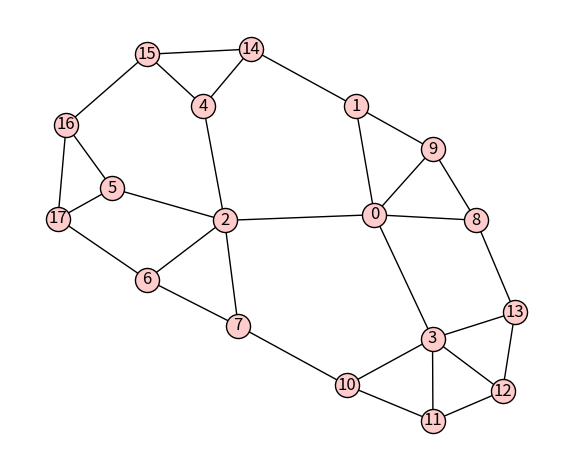

Write the Python code that produced this figure.
from random import choice
from matplotlib import pyplot as plt
import networkx as nx


def halin_graph():
    g = __atachment_tree()
    leaves = [v for v in nx.dfs_preorder_nodes(g) if g.degree(v) == 1]
    g.add_edges_from((u, v) for u, v in zip(leaves, leaves[1:]))
    g.add_edge(leaves[0], leaves[-1])
    return g


def __atachment_tree(n=7):
    g, nc = nx.Graph([(0, 1), (0, 2), (0, 3)]), 4
    for i in range(n):
        v = choice(range(nc))
        g.add_edges_from([(v, nc), (v, nc+1)])
        nc += 2
    return g


if __name__ == '__main__':
    g = halin_graph()
    print(f'n: {g.order()}, m: {g.size()}')

    pos = nx.spring_layout(g)
    nodes = nx.draw_networkx_nodes(g, pos, node_color='#ffcccc')
    nodes.set_edgecolor('k')
    nx.draw_networkx_edges(g, pos)
    nx.draw_networkx_labels(g, pos)

    plt.gca().set_aspect('equal')
    plt.gca().axis('off')
    plt.tight_layout()
    # plt.savefig('halin_graph_ex1.png', bbox_inches='tight')
    plt.show()
